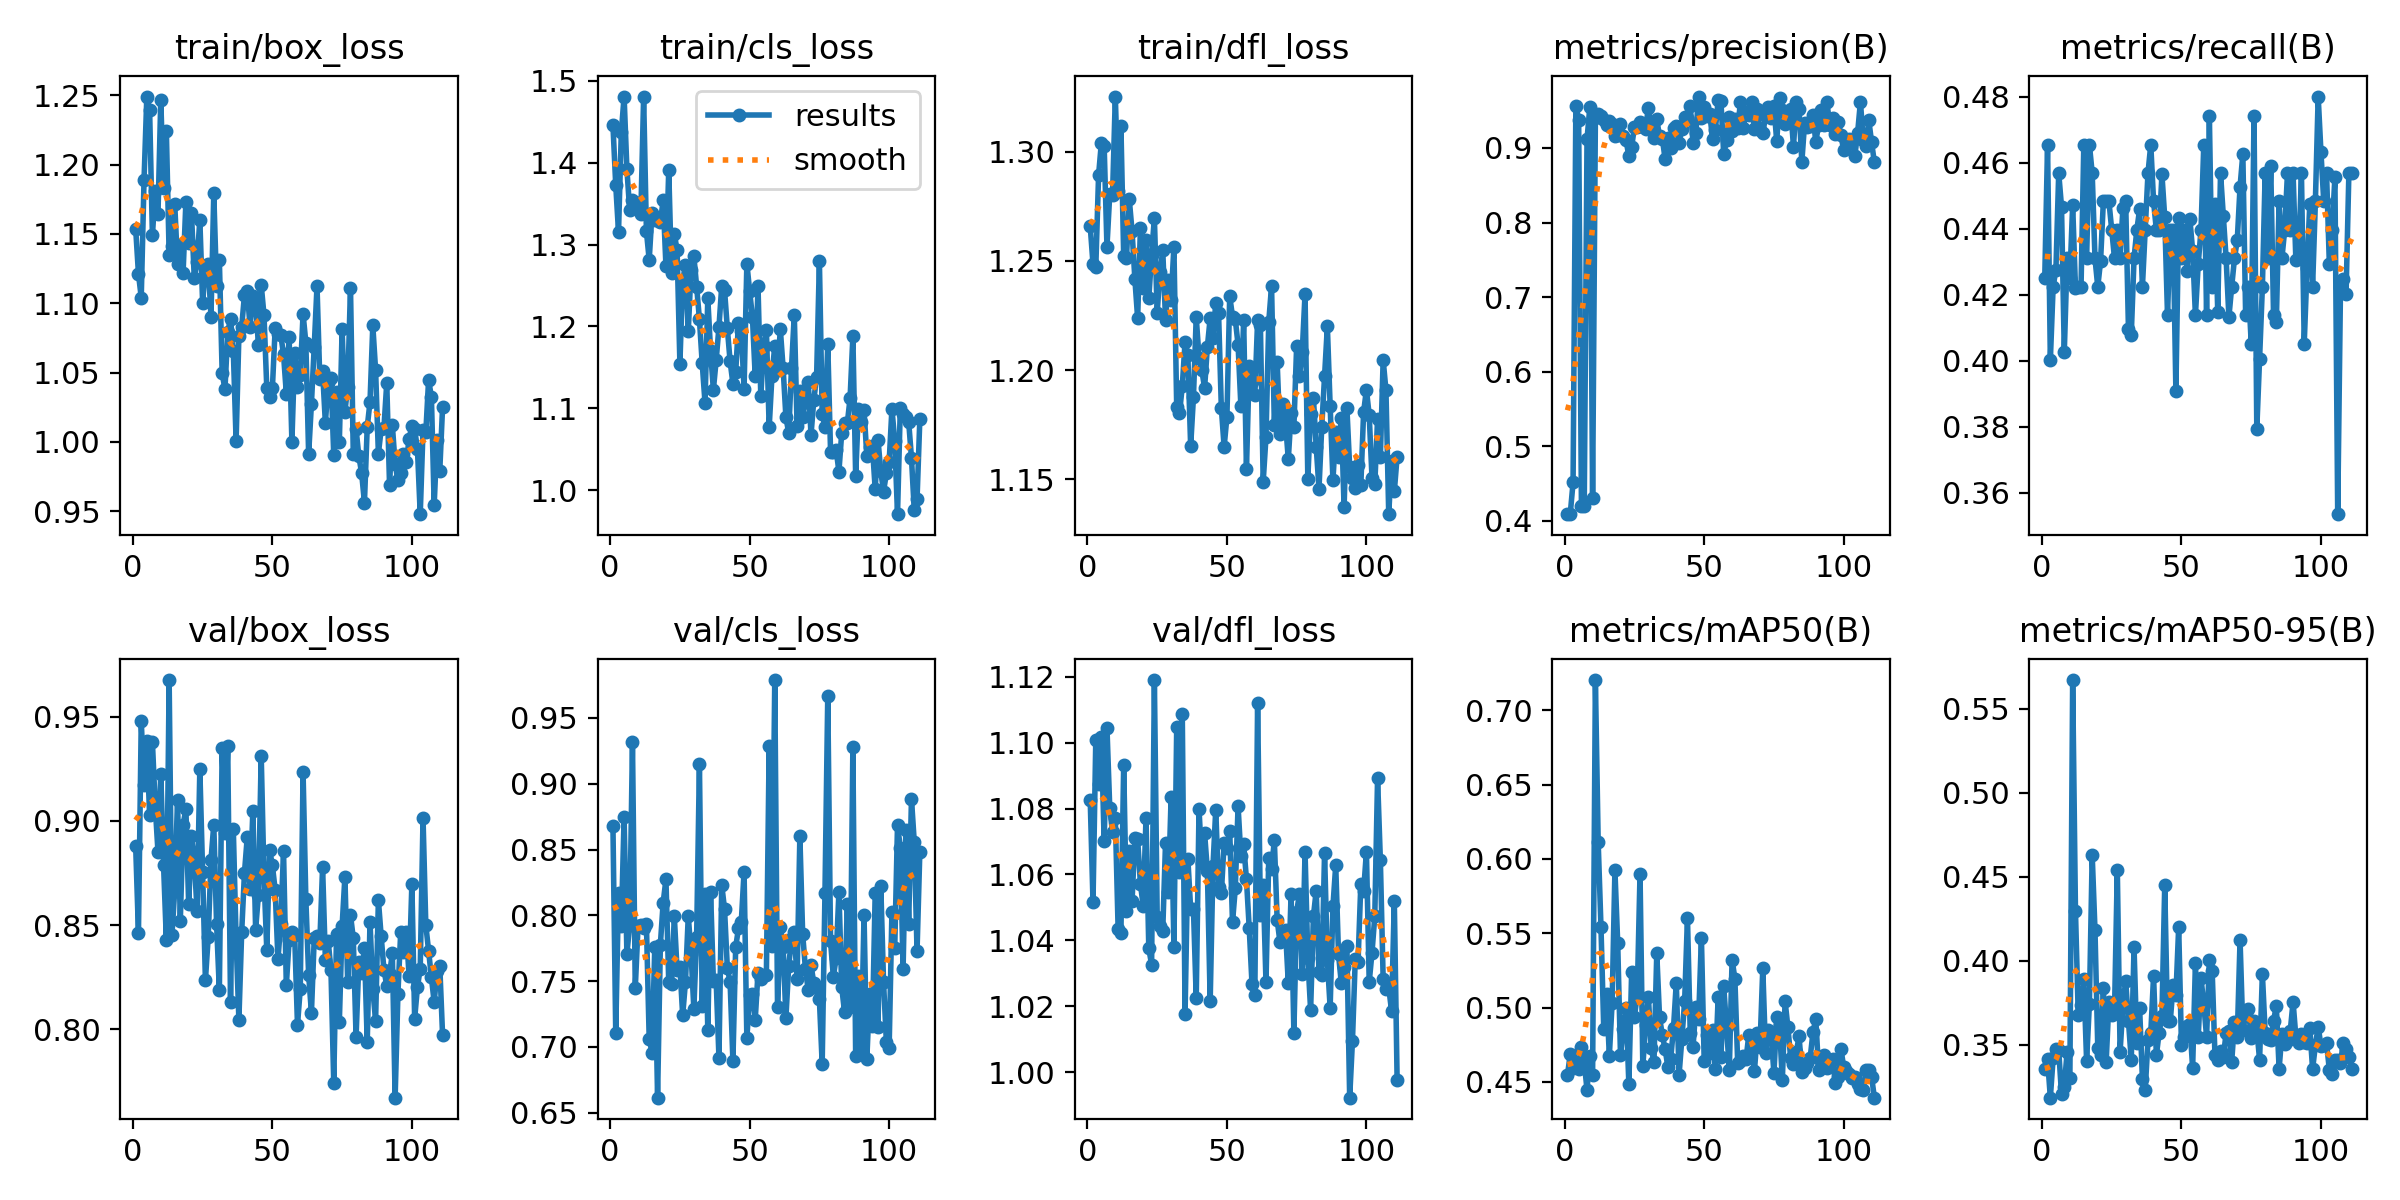

The table this chart was drawn from, first rows:
epoch, time, train/box_loss, train/cls_loss, train/dfl_loss, metrics/precision(B), metrics/recall(B), metrics/mAP50(B), metrics/mAP50-95(B), val/box_loss, val/cls_loss, val/dfl_loss, lr/pg0, lr/pg1, lr/pg2
1, 41.36, 1.154, 1.446, 1.266, 0.4088, 0.4251, 0.4548, 0.3357, 0.8881, 0.8682, 1.083, 0.003289, 0.003289, 0.003289
2, 64.79, 1.121, 1.373, 1.248, 0.4096, 0.4655, 0.4688, 0.3414, 0.8465, 0.7108, 1.052, 0.006622, 0.006622, 0.006622
3, 87.7, 1.104, 1.315, 1.247, 0.4514, 0.4002, 0.4591, 0.3185, 0.948, 0.8172, 1.101, 0.009956, 0.009956, 0.009956
4, 110.6, 1.189, 1.437, 1.289, 0.9566, 0.4224, 0.4634, 0.3421, 0.9172, 0.7917, 1.087, 0.01, 0.01, 0.01
5, 133.4, 1.249, 1.481, 1.304, 0.9382, 0.4276, 0.459, 0.3472, 0.9383, 0.8747, 1.102, 0.01, 0.01, 0.01
6, 155.7, 1.239, 1.392, 1.303, 0.4196, 0.4569, 0.4736, 0.3469, 0.9027, 0.7708, 1.07, 0.01, 0.01, 0.01
7, 178.5, 1.149, 1.342, 1.256, 0.4191, 0.4467, 0.4633, 0.3206, 0.9378, 0.7925, 1.105, 0.01, 0.01, 0.01
8, 201.2, 1.181, 1.354, 1.28, 0.9118, 0.4026, 0.4447, 0.325, 0.9074, 0.9314, 1.08, 0.01, 0.01, 0.01
9, 223.7, 1.165, 1.352, 1.28, 0.9545, 0.431, 0.4678, 0.3455, 0.8852, 0.7444, 1.073, 0.01, 0.01, 0.01
10, 246.8, 1.246, 1.347, 1.325, 0.4302, 0.425, 0.4549, 0.3302, 0.9224, 0.7919, 1.077, 0.01, 0.01, 0.01
11, 270, 1.183, 1.337, 1.282, 0.9405, 0.4472, 0.7203, 0.567, 0.8788, 0.7927, 1.044, 0.01, 0.01, 0.01
12, 292.8, 1.224, 1.48, 1.312, 0.9454, 0.4221, 0.6113, 0.4299, 0.8429, 0.7905, 1.042, 0.01, 0.01, 0.01
13, 316.3, 1.135, 1.316, 1.252, 0.9434, 0.4224, 0.5543, 0.3676, 0.9675, 0.7931, 1.093, 0.01, 0.01, 0.01
14, 339.8, 1.141, 1.281, 1.251, 0.9379, 0.4224, 0.4856, 0.3738, 0.8451, 0.7058, 1.049, 0.01, 0.01, 0.01
15, 362.9, 1.172, 1.339, 1.278, 0.9311, 0.4655, 0.5091, 0.3888, 0.867, 0.6957, 1.067, 0.01, 0.01, 0.01
16, 386.3, 1.128, 1.33, 1.264, 0.9363, 0.431, 0.4676, 0.3403, 0.91, 0.7761, 1.052, 0.01, 0.01, 0.01
17, 409.5, 1.142, 1.331, 1.242, 0.9318, 0.4655, 0.5034, 0.3745, 0.8521, 0.6614, 1.071, 0.01, 0.01, 0.01
18, 432.9, 1.122, 1.327, 1.224, 0.9163, 0.4569, 0.5925, 0.463, 0.8981, 0.7777, 1.071, 0.01, 0.01, 0.01
19, 456.2, 1.173, 1.354, 1.265, 0.9177, 0.431, 0.5433, 0.4182, 0.9058, 0.8096, 1.057, 0.01, 0.01, 0.01
20, 479.3, 1.143, 1.274, 1.238, 0.9319, 0.4224, 0.468, 0.3483, 0.86, 0.8273, 1.05, 0.01, 0.01, 0.01
21, 502.4, 1.165, 1.391, 1.26, 0.9165, 0.4302, 0.4859, 0.3441, 0.8926, 0.7493, 1.077, 0.01, 0.01, 0.01
22, 525.7, 1.118, 1.265, 1.233, 0.91, 0.4483, 0.4996, 0.384, 0.8818, 0.7479, 1.038, 0.01, 0.01, 0.01
23, 549.2, 1.129, 1.313, 1.253, 0.8889, 0.4483, 0.4484, 0.3396, 0.857, 0.7992, 1.033, 0.01, 0.01, 0.01
24, 573.2, 1.16, 1.293, 1.27, 0.9012, 0.4483, 0.5243, 0.3756, 0.9247, 0.7581, 1.119, 0.009999, 0.009999, 0.009999
25, 597, 1.1, 1.155, 1.226, 0.9285, 0.4397, 0.4939, 0.3679, 0.8754, 0.7611, 1.047, 0.009999, 0.009999, 0.009999
26, 620.6, 1.126, 1.257, 1.245, 0.9284, 0.431, 0.5085, 0.3698, 0.8236, 0.724, 1.044, 0.009999, 0.009999, 0.009999
27, 644.9, 1.128, 1.275, 1.255, 0.9353, 0.4397, 0.5901, 0.4542, 0.8442, 0.7495, 1.043, 0.009999, 0.009999, 0.009999
28, 670.1, 1.09, 1.194, 1.223, 0.928, 0.431, 0.4604, 0.3458, 0.8811, 0.7996, 1.07, 0.009999, 0.009999, 0.009999
29, 695.3, 1.179, 1.27, 1.241, 0.9259, 0.4462, 0.488, 0.373, 0.8983, 0.7709, 1.055, 0.009999, 0.009999, 0.009999
30, 721.2, 1.112, 1.286, 1.232, 0.9542, 0.4483, 0.5071, 0.3881, 0.8506, 0.7291, 1.083, 0.009999, 0.009999, 0.009999
31, 747, 1.131, 1.249, 1.257, 0.9279, 0.4095, 0.4728, 0.364, 0.8187, 0.7834, 1.038, 0.009999, 0.009999, 0.009999
32, 773.6, 1.05, 1.209, 1.183, 0.9127, 0.4077, 0.4633, 0.341, 0.9347, 0.9151, 1.105, 0.009999, 0.009999, 0.009999
33, 799.5, 1.038, 1.155, 1.18, 0.9385, 0.431, 0.5366, 0.4079, 0.8943, 0.7314, 1.061, 0.009999, 0.009999, 0.009999
34, 824.2, 1.079, 1.107, 1.193, 0.9154, 0.4397, 0.4934, 0.3512, 0.9358, 0.816, 1.109, 0.009999, 0.009999, 0.009999
35, 848.6, 1.089, 1.234, 1.213, 0.9123, 0.4459, 0.4814, 0.3718, 0.8133, 0.7129, 1.018, 0.009999, 0.009999, 0.009999
36, 873.9, 1.066, 1.17, 1.207, 0.8851, 0.4224, 0.4718, 0.3296, 0.896, 0.8178, 1.065, 0.009999, 0.009999, 0.009999
37, 898.8, 1.001, 1.123, 1.165, 0.9133, 0.4397, 0.46, 0.3232, 0.8432, 0.7501, 1.05, 0.009999, 0.009999, 0.009999
38, 923.9, 1.076, 1.159, 1.188, 0.9, 0.4569, 0.4656, 0.3525, 0.8047, 0.7506, 1.05, 0.009999, 0.009999, 0.009999
39, 949.2, 1.083, 1.199, 1.224, 0.927, 0.4655, 0.4863, 0.3569, 0.8467, 0.6918, 1.022, 0.009999, 0.009999, 0.009999
40, 974.5, 1.106, 1.25, 1.206, 0.9291, 0.4483, 0.5168, 0.3909, 0.8752, 0.8232, 1.08, 0.009999, 0.009999, 0.009999
41, 999.8, 1.109, 1.245, 1.2, 0.9069, 0.4397, 0.4549, 0.3437, 0.8922, 0.8047, 1.063, 0.009998, 0.009998, 0.009998
42, 1025, 1.083, 1.198, 1.192, 0.9255, 0.4397, 0.4791, 0.3572, 0.8672, 0.7602, 1.073, 0.009998, 0.009998, 0.009998
43, 1051, 1.105, 1.157, 1.211, 0.9416, 0.4565, 0.5047, 0.3673, 0.9046, 0.7491, 1.061, 0.009998, 0.009998, 0.009998
44, 1077, 1.101, 1.13, 1.224, 0.9401, 0.4434, 0.5605, 0.4448, 0.8479, 0.6895, 1.022, 0.009998, 0.009998, 0.009998
45, 1102, 1.07, 1.144, 1.215, 0.9565, 0.4138, 0.483, 0.3641, 0.8646, 0.776, 1.062, 0.009998, 0.009998, 0.009998
46, 1128, 1.113, 1.204, 1.231, 0.907, 0.4397, 0.4733, 0.3643, 0.9313, 0.7901, 1.08, 0.009998, 0.009998, 0.009998
47, 1153, 1.091, 1.195, 1.226, 0.9201, 0.4397, 0.5002, 0.3853, 0.8729, 0.7949, 1.056, 0.009998, 0.009998, 0.009998
48, 1179, 1.039, 1.124, 1.183, 0.969, 0.3908, 0.4921, 0.3793, 0.8381, 0.8331, 1.054, 0.009998, 0.009998, 0.009998
49, 1205, 1.033, 1.277, 1.165, 0.9401, 0.4432, 0.5471, 0.42, 0.8861, 0.7066, 1.07, 0.009998, 0.009998, 0.009998
50, 1231, 1.038, 1.243, 1.179, 0.9555, 0.431, 0.4639, 0.3496, 0.8788, 0.7392, 1.068, 0.009998, 0.009998, 0.009998
51, 1257, 1.082, 1.211, 1.234, 0.9433, 0.4397, 0.4815, 0.3544, 0.8669, 0.7404, 1.073, 0.009998, 0.009998, 0.009998
52, 1284, 1.078, 1.139, 1.225, 0.946, 0.4272, 0.4694, 0.3612, 0.8338, 0.7207, 1.045, 0.009997, 0.009997, 0.009997
53, 1310, 1.077, 1.249, 1.223, 0.9118, 0.443, 0.4849, 0.3623, 0.8508, 0.7565, 1.056, 0.009997, 0.009997, 0.009997
54, 1336, 1.063, 1.115, 1.212, 0.9241, 0.4334, 0.4584, 0.3361, 0.8855, 0.7516, 1.081, 0.009997, 0.009997, 0.009997
55, 1362, 1.035, 1.177, 1.184, 0.9638, 0.4138, 0.5069, 0.3984, 0.8212, 0.755, 1.066, 0.009997, 0.009997, 0.009997
56, 1388, 1.076, 1.196, 1.223, 0.9628, 0.4293, 0.4667, 0.3544, 0.8427, 0.7549, 1.069, 0.009997, 0.009997, 0.009997
57, 1415, 1, 1.077, 1.155, 0.8914, 0.4397, 0.5142, 0.3896, 0.8466, 0.9288, 1.059, 0.009997, 0.009997, 0.009997
58, 1441, 1.064, 1.14, 1.202, 0.91, 0.4655, 0.4871, 0.3741, 0.8451, 0.7769, 1.044, 0.009997, 0.009997, 0.009997
59, 1467, 1.039, 1.176, 1.194, 0.942, 0.4138, 0.4582, 0.3547, 0.8021, 0.9788, 1.027, 0.009997, 0.009997, 0.009997
60, 1494, 1.048, 1.146, 1.188, 0.9231, 0.4741, 0.5323, 0.4002, 0.8195, 0.7304, 1.023, 0.009997, 0.009997, 0.009997
... 51 more rows
